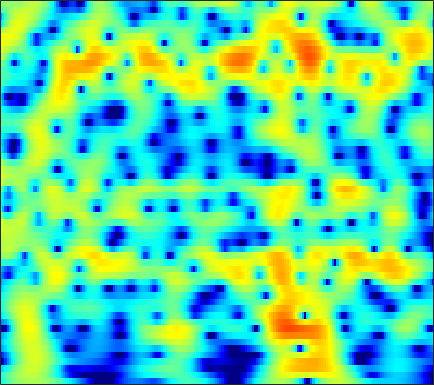

The file beside this chart, header and first rows:
-4.238, -3.466, -2.5604, -1.7788, -1.2586, -0.65196, -0.1296, 0.21172, 0.60276, 0.92564, 1.1861, 1.342, 1.4985, 1.5985, 1.6371, 1.6424, 1.5888, 1.5146, 1.37, 1.1684, 0.90979, 0.68043, 0.32581, -0.080754
-3.476, -2.869, -2.09, -1.352, -0.8318, -0.1872, 0.3938, 0.7867, 1.248, 1.636, 1.946, 2.127, 2.295, 2.377, 2.381, 2.307, 2.139, 1.949, 1.607, 1.161, 0.6055, 0.1141, -0.6464, -1.531
-6.759, -5.988, -4.887, -3.759, -2.926, -1.864, -0.8792, -0.2019, 0.6082, 1.309, 1.895, 2.254, 2.625, 2.872, 2.975, 3.002, 2.899, 2.737, 2.403, 1.933, 1.322, 0.7672, -0.1067, -1.142
-20.91, -16.71, -12.59, -9.444, -7.494, -5.292, -3.445, -2.255, -0.891, 0.2493, 1.187, 1.766, 2.381, 2.826, 3.053, 3.22, 3.237, 3.154, 2.92, 2.553, 2.058, 1.607, 0.9077, 0.1081
-13.84, -12.42, -10.36, -8.277, -6.766, -4.891, -3.202, -2.069, -0.7414, 0.3873, 1.324, 1.906, 2.526, 2.972, 3.197, 3.354, 3.352, 3.249, 2.982, 2.569, 2.014, 1.509, 0.7186, -0.1922
-8.803, -7.783, -6.411, -5.048, -4.047, -2.768, -1.562, -0.7183, 0.3062, 1.198, 1.944, 2.404, 2.884, 3.206, 3.345, 3.39, 3.275, 3.085, 2.694, 2.145, 1.438, 0.8062, -0.1762, -1.329
-7.568, -6.572, -5.269, -3.998, -3.074, -1.881, -0.7747, -0.005258, 0.925, 1.729, 2.39, 2.785, 3.171, 3.385, 3.432, 3.341, 3.072, 2.759, 2.193, 1.466, 0.5975, -0.1455, -1.236, -2.43
-8.538, -7.741, -6.5, -5.079, -3.945, -2.403, -0.9249, 0.08878, 1.284, 2.279, 3.06, 3.502, 3.894, 4.057, 4.028, 3.781, 3.302, 2.789, 1.898, 0.7724, -0.5782, -1.724, -3.374, -5.07
-15.86, -19.29, -17.94, -11.61, -8.074, -4.531, -1.859, -0.2487, 1.478, 2.802, 3.772, 4.287, 4.707, 4.83, 4.736, 4.365, 3.702, 3.008, 1.796, 0.2272, -1.761, -3.608, -6.734, -11.15
-9.216, -8.961, -8.006, -6.363, -4.831, -2.725, -0.8101, 0.4291, 1.82, 2.903, 3.69, 4.088, 4.366, 4.371, 4.197, 3.723, 2.977, 2.249, 1.058, -0.3548, -1.955, -3.238, -4.966, -6.56
-5.73, -4.702, -3.397, -2.131, -1.22, -0.04995, 1.04, 1.78, 2.623, 3.283, 3.738, 3.938, 4.005, 3.834, 3.542, 2.924, 2.039, 1.198, -0.1648, -1.819, -3.737, -5.302, -7.417, -9.152
-4.117, -3.121, -1.913, -0.7816, 0.006127, 0.9462, 1.755, 2.285, 2.878, 3.321, 3.603, 3.701, 3.667, 3.438, 3.123, 2.509, 1.653, 0.8337, -0.5404, -2.303, -4.543, -6.659, -10.32, -15.06
-3.841, -3.045, -2.017, -1.076, -0.4199, 0.3846, 1.083, 1.534, 2.027, 2.398, 2.637, 2.728, 2.734, 2.6, 2.413, 2.048, 1.535, 1.052, 0.2979, -0.5643, -1.511, -2.233, -3.115, -3.783
-4.964, -4.157, -3.093, -2.131, -1.49, -0.7229, -0.0542, 0.3809, 0.8443, 1.185, 1.415, 1.516, 1.566, 1.537, 1.478, 1.348, 1.188, 1.064, 0.8844, 0.6855, 0.4732, 0.3135, 0.09583, -0.1013
-6.835, -5.753, -4.521, -3.433, -2.713, -1.878, -1.178, -0.7513, -0.2986, -0.007945, 0.1243, 0.1128, -0.01152, -0.203, -0.3488, -0.4656, -0.3867, -0.1855, 0.2236, 0.7257, 1.232, 1.562, 1.906, 2.107
-8.011, -7.21, -6.415, -5.72, -5.098, -4.165, -3.226, -2.617, -1.975, -1.598, -1.602, -1.862, -2.626, -3.954, -5.308, -7.216, -7.695, -6.325, -3.603, -1.146, 0.76, 1.864, 2.965, 3.69
-9.256, -10.6, -12.96, -15.11, -14.39, -11.04, -8.045, -6.355, -4.769, -3.851, -3.455, -3.497, -4.031, -5.15, -6.388, -8.364, -8.863, -7.191, -4.111, -1.368, 0.7693, 1.997, 3.242, 4.108
-7.513, -8.793, -10.52, -11.94, -11.76, -10.05, -8.214, -7.078, -5.929, -5.207, -4.72, -4.427, -4.085, -3.7, -3.385, -2.836, -2.046, -1.33, -0.2688, 0.8338, 1.857, 2.509, 3.215, 3.723
-3.136, -3.251, -3.483, -3.645, -3.808, -4.054, -4.385, -4.791, -5.662, -6.776, -7.85, -8.055, -7.034, -5.185, -3.728, -1.976, -0.5274, 0.3586, 1.33, 2.065, 2.575, 2.833, 3.008, 3.021
0.3973, 0.8206, 1.055, 1.062, 0.8791, 0.3567, -0.5027, -1.465, -3.326, -6.167, -10.39, -12.89, -9.444, -5.085, -2.744, -0.4842, 1.037, 1.836, 2.54, 2.85, 2.775, 2.495, 1.817, 0.7988
1.557, 1.982, 2.345, 2.434, 2.366, 2.106, 1.641, 1.19, 0.5032, -0.1905, -0.713, -0.8722, -0.7127, -0.2224, 0.2534, 0.8685, 1.333, 1.554, 1.608, 1.341, 0.7308, -0.02409, -1.499, -3.739
1.737, 1.958, 2.174, 2.247, 2.237, 2.133, 1.936, 1.751, 1.466, 1.182, 0.9286, 0.7721, 0.6191, 0.5271, 0.4737, 0.3948, 0.2793, 0.1406, -0.158, -0.5913, -1.193, -1.778, -2.727, -3.8
2.305, 2.379, 2.41, 2.41, 2.371, 2.272, 2.134, 1.996, 1.778, 1.522, 1.226, 0.9876, 0.6519, 0.2934, 0.01649, -0.3561, -0.7136, -0.9857, -1.33, -1.665, -2.03, -2.32, -2.757, -3.232
3.024, 2.928, 2.799, 2.689, 2.614, 2.526, 2.428, 2.33, 2.153, 1.887, 1.518, 1.162, 0.5791, -0.1206, -0.6938, -1.469, -2.173, -2.561, -2.832, -2.863, -2.737, -2.625, -2.545, -2.638
3.143, 2.724, 2.3, 2.051, 2.029, 2.159, 2.369, 2.522, 2.631, 2.559, 2.26, 1.847, 0.992, -0.2542, -1.509, -3.675, -6.334, -8.05, -8.147, -6.036, -3.841, -2.591, -1.432, -0.8158
0.007244, -1.55, -3.516, -4.315, -3.678, -2.022, -0.375, 0.6227, 1.577, 2.12, 2.254, 2.091, 1.505, 0.4355, -0.741, -2.905, -5.775, -7.854, -7.735, -4.885, -2.216, -0.7045, 0.7353, 1.662
-4.487, -7.181, -11.92, -14.92, -11.71, -7.466, -4.569, -3.013, -1.517, -0.5132, 0.07463, 0.2859, 0.3108, 0.08203, -0.1983, -0.6289, -0.9925, -1.088, -0.927, -0.408, 0.3092, 0.8823, 1.599, 2.161
-4.14, -5.267, -6.514, -7.041, -6.892, -6.081, -4.884, -3.949, -2.8, -1.887, -1.243, -0.9292, -0.7046, -0.6188, -0.5988, -0.5675, -0.4429, -0.2722, 0.07407, 0.5387, 1.059, 1.449, 1.922, 2.303
-3.534, -5.397, -8.263, -10.1, -9.672, -7.407, -5.074, -3.658, -2.232, -1.324, -0.8428, -0.7383, -0.8812, -1.238, -1.536, -1.778, -1.61, -1.203, -0.3625, 0.5792, 1.469, 2.046, 2.631, 3.025
-0.2428, -2.312, -5.765, -8.535, -7.754, -4.71, -2.165, -0.8087, 0.3708, 0.9167, 0.8899, 0.4769, -0.6716, -2.713, -5.053, -9.381, -10.34, -6.86, -2.856, -0.1982, 1.571, 2.479, 3.265, 3.655
2.791, 2.123, 1.306, 0.7957, 0.6618, 0.8119, 1.137, 1.392, 1.605, 1.595, 1.254, 0.7468, -0.322, -1.867, -3.272, -4.996, -5.275, -4.318, -2.486, -0.9183, 0.1833, 0.6895, 1.038, 1.026
3.168, 2.811, 2.383, 2.021, 1.831, 1.663, 1.58, 1.544, 1.498, 1.41, 1.235, 1.034, 0.6747, 0.2504, -0.06495, -0.4068, -0.6011, -0.639, -0.6376, -0.6826, -0.9104, -1.242, -1.955, -2.924
2.791, 2.392, 1.904, 1.457, 1.195, 0.9437, 0.8468, 0.8556, 0.9653, 1.131, 1.323, 1.454, 1.597, 1.673, 1.683, 1.634, 1.491, 1.318, 0.9406, 0.3554, -0.5483, -1.48, -3.23, -5.744
1.293, 0.6041, -0.3683, -1.288, -1.871, -2.352, -2.386, -2.114, -1.448, -0.6007, 0.2855, 0.9162, 1.662, 2.264, 2.611, 2.914, 3.029, 2.974, 2.707, 2.183, 1.374, 0.5531, -0.8649, -2.646
-2.01, -3.273, -5.378, -7.927, -10.12, -12.61, -12.53, -10.66, -7.721, -5.077, -2.863, -1.457, 0.1068, 1.362, 2.108, 2.852, 3.332, 3.519, 3.56, 3.366, 2.966, 2.541, 1.853, 1.071
-5.213, -6.768, -9.346, -12.73, -15.81, -19.98, -20.03, -17.08, -12.83, -9.041, -5.872, -3.865, -1.647, 0.1016, 1.143, 2.217, 2.962, 3.333, 3.593, 3.624, 3.454, 3.222, 2.812, 2.321
-6.203, -7.328, -9.361, -12.11, -14.78, -19.72, -26.57, -22.05, -14.74, -9.824, -6.188, -4.003, -1.645, 0.1952, 1.287, 2.406, 3.175, 3.55, 3.799, 3.795, 3.567, 3.277, 2.766, 2.181
-5.032, -5.426, -6.332, -7.625, -8.735, -10.17, -10.7, -9.976, -7.886, -5.412, -3.097, -1.565, 0.1858, 1.607, 2.463, 3.332, 3.899, 4.121, 4.156, 3.887, 3.325, 2.711, 1.656, 0.4183
-3.162, -3.086, -3.159, -3.341, -3.48, -3.537, -3.335, -2.969, -2.21, -1.241, -0.1664, 0.644, 1.667, 2.557, 3.113, 3.676, 4.008, 4.082, 3.923, 3.424, 2.521, 1.521, -0.3613, -3.149
-2.069, -2.029, -2.046, -2.081, -2.095, -2.027, -1.85, -1.629, -1.203, -0.6618, -0.0145, 0.5007, 1.192, 1.853, 2.293, 2.768, 3.078, 3.18, 3.11, 2.766, 2.095, 1.345, 0.002906, -1.772
-2.134, -2.381, -2.739, -3.039, -3.225, -3.382, -3.417, -3.357, -3.142, -2.748, -2.203, -1.705, -0.9643, -0.1861, 0.3802, 1.075, 1.648, 1.987, 2.277, 2.384, 2.308, 2.131, 1.773, 1.316
-3.465, -4.229, -5.194, -6.072, -6.595, -7.148, -7.51, -7.675, -7.746, -7.52, -6.903, -6.147, -4.872, -3.509, -2.507, -1.277, -0.205, 0.4822, 1.25, 1.856, 2.32, 2.588, 2.828, 2.987
-5.843, -7.584, -10.12, -12.44, -13.47, -13.76, -13.82, -14.22, -15.54, -17.57, -17.25, -14.62, -10.8, -7.742, -5.92, -3.984, -2.425, -1.449, -0.2879, 0.7255, 1.619, 2.218, 2.925, 3.516
-6.616, -9.139, -14.1, -22.65, -25.37, -18.58, -15.97, -15.54, -16.32, -17.86, -17.52, -15.15, -11.74, -9.092, -7.566, -5.982, -4.723, -3.866, -2.713, -1.465, -0.1569, 0.8225, 2.081, 3.179
-3.762, -5.045, -6.771, -8.253, -8.977, -9.354, -9.35, -9.309, -9.293, -9.174, -8.898, -8.588, -8.124, -7.779, -7.739, -8.004, -8.595, -8.937, -8.61, -6.747, -4.11, -2.153, 0.1323, 2.033
-1.89, -2.374, -3.091, -3.739, -4.155, -4.62, -4.947, -5.115, -5.291, -5.475, -5.658, -5.851, -6.266, -6.94, -7.758, -9.521, -12.53, -16.5, -22.43, -13.95, -8.133, -5.128, -1.984, 0.4556
-1.852, -1.963, -2.271, -2.704, -3.055, -3.49, -3.853, -4.049, -4.203, -4.333, -4.504, -4.694, -5.105, -5.763, -6.392, -7.429, -8.524, -9.127, -9.321, -8.518, -6.816, -5.205, -2.963, -0.7342
-1.744, -1.816, -2.268, -3.117, -3.91, -4.897, -5.5, -5.563, -5.199, -4.608, -4.147, -3.971, -4.009, -4.392, -4.896, -5.796, -7.01, -8.095, -9.621, -10.64, -9.822, -7.918, -4.836, -1.903
-0.2503, -0.637, -1.768, -3.784, -6.094, -11.03, -17.62, -13.95, -8.541, -5.536, -3.917, -3.233, -2.86, -2.983, -3.392, -4.323, -5.76, -7.391, -10.53, -15.6, -15.56, -10.5, -5.458, -1.878
1.762, 1.329, 0.3153, -1.179, -2.586, -4.607, -5.869, -5.737, -4.55, -3.323, -2.476, -2.143, -2.056, -2.287, -2.643, -3.322, -4.059, -4.594, -5.196, -5.356, -4.768, -3.832, -2.257, -0.5357
3.346, 3.135, 2.689, 2.084, 1.57, 0.9111, 0.3591, 0.05387, -0.2773, -0.5806, -0.9544, -1.367, -2.119, -3.076, -3.839, -4.792, -5.473, -5.625, -5.46, -4.895, -4.068, -3.373, -2.299, -1.23
4.243, 4.194, 4.056, 3.824, 3.594, 3.22, 2.771, 2.381, 1.751, 0.9586, -0.1002, -1.106, -2.825, -5.116, -7.271, -10.66, -13.3, -12.87, -10.39, -8.189, -6.608, -5.695, -4.7, -3.839
3.968, 4.04, 4.123, 4.175, 4.171, 4.067, 3.828, 3.531, 2.972, 2.153, 1.018, -0.06984, -1.922, -4.382, -6.753, -10.59, -13.84, -13.37, -10.97, -9.211, -8.35, -8.112, -8.265, -8.456
1.539, 1.883, 2.487, 3.107, 3.505, 3.889, 4.065, 4.048, 3.818, 3.34, 2.63, 1.927, 0.7843, -0.5458, -1.625, -3.003, -4.175, -4.88, -5.585, -6.358, -7.485, -8.826, -11.7, -17.41
-5.874, -3.772, -1.221, 0.6924, 1.758, 2.794, 3.462, 3.764, 3.922, 3.854, 3.573, 3.236, 2.641, 1.925, 1.324, 0.4563, -0.4381, -1.146, -2.169, -3.312, -4.656, -5.85, -7.55, -9.136
-8.463, -5.732, -2.79, -0.6884, 0.4841, 1.637, 2.437, 2.853, 3.211, 3.372, 3.357, 3.258, 3.012, 2.642, 2.297, 1.737, 1.08, 0.5265, -0.3161, -1.26, -2.301, -3.113, -4.202, -5.191
-1.885, -1.514, -0.7941, -0.02401, 0.5143, 1.121, 1.606, 1.889, 2.189, 2.398, 2.543, 2.607, 2.623, 2.542, 2.413, 2.148, 1.746, 1.36, 0.7343, -0.03955, -0.9496, -1.715, -2.876, -4.179
0.4178, 0.4133, 0.4605, 0.5269, 0.5574, 0.5819, 0.5905, 0.6179, 0.7108, 0.9249, 1.259, 1.537, 1.905, 2.216, 2.37, 2.452, 2.366, 2.183, 1.778, 1.183, 0.3803, -0.3703, -1.596, -3.132
